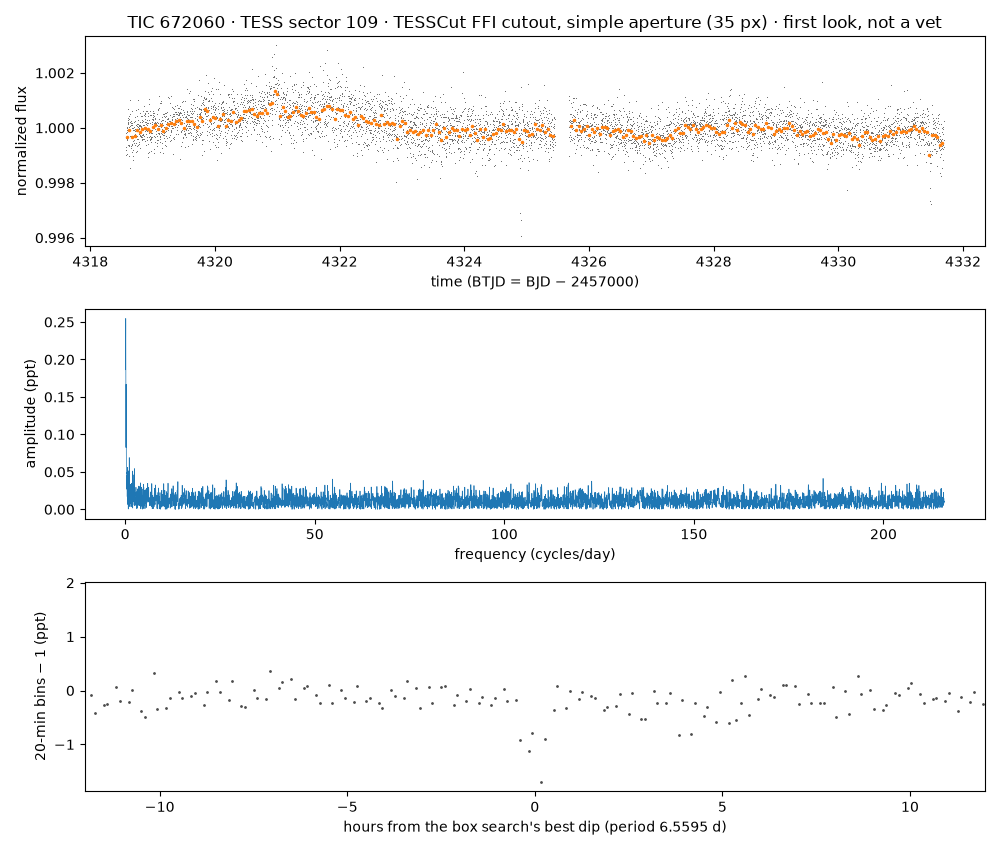

The table this chart was drawn from, first rows:
time_btjd, flux_normalized, flux_e_per_s (aperture sum minus border-…
4319, 0.9991, 42687
4319, 0.9996, 42706
4319, 0.9998, 42714
4319, 0.999, 42680
4319, 0.9996, 42707
4319, 0.9996, 42708
4319, 0.9993, 42693
4319, 0.9995, 42703
4319, 0.9995, 42704
4319, 1, 42723
4319, 0.9999, 42718
4319, 0.999, 42681
4319, 0.9998, 42715
4319, 1, 42722
4319, 1, 42729
4319, 1.001, 42751
4319, 0.9993, 42695
4319, 1, 42735
4319, 1, 42737
4319, 1, 42728
4319, 1, 42731
4319, 0.9989, 42679
4319, 0.9993, 42693
4319, 1, 42740
4319, 0.9993, 42695
4319, 1, 42723
4319, 1, 42723
4319, 1, 42735
4319, 1, 42725
4319, 1.001, 42765
4319, 0.9985, 42660
4319, 1, 42743
4319, 1, 42724
4319, 1, 42732
4319, 0.9997, 42709
4319, 0.9997, 42710
4319, 0.9997, 42709
4319, 1, 42730
4319, 1, 42732
4319, 0.9992, 42690
4319, 1, 42727
4319, 0.9993, 42693
4319, 0.9993, 42694
4319, 1, 42730
4319, 1, 42726
4319, 0.9994, 42697
4319, 1.001, 42748
4319, 0.9991, 42684
4319, 1, 42722
4319, 0.9992, 42688
4319, 0.9997, 42710
4319, 0.9995, 42701
4319, 0.9999, 42721
4319, 0.9988, 42672
4319, 0.9999, 42718
4319, 0.9989, 42678
4319, 1, 42724
4319, 0.9997, 42709
4319, 0.9995, 42702
4319, 0.9994, 42698
... 5,510 more rows
